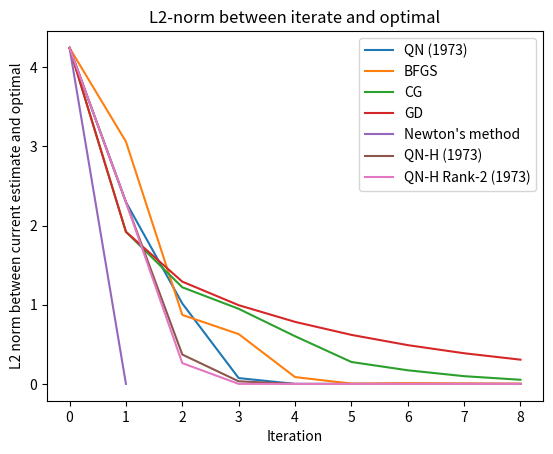
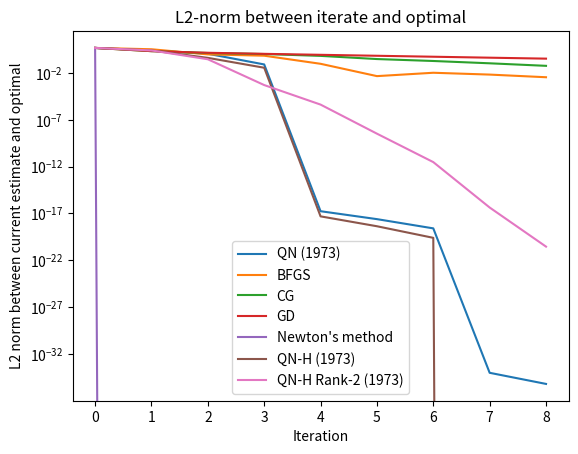

Reproduce these figures in Python, in order.
## Generate a contour plot
# Import some other libraries that we'll need
# matplotlib and numpy packages must also be installed
import matplotlib
import numpy as np
import matplotlib.pyplot as plt
import scipy
import scipy.optimize


# define objective function
def f_sep(x1,x2):
    obj = x1 ** 2 - 2.0 * x1 * x2 + 4 * x2 ** 2
    return obj

def f(x):
    x1 = x[0]
    x2 = x[1]
    return f_sep(x1,x2)


# define objective gradient
def dfdx(x):
    x1 = x[0]
    x2 = x[1]
    grad = []
    grad.append(2.0 * x1 - 2.0 * x2)
    grad.append(-2.0 * x1 + 8.0 * x2)
    return grad


# define objective gradient
def np_dfdx(x):
    x1 = x[0]
    x2 = x[1]
    grad = []
    grad.append(2.0 * x1 - 2.0 * x2)
    grad.append(-2.0 * x1 + 8.0 * x2)
    return np.array(grad)

# Exact 2nd derivatives (hessian)
H = [[2.0, -2.0], [-2.0, 8.0]]

# Start location
x_start = [-3.0, 3.0]
opt_x = np.zeros((2,1))

# Design variables at mesh points
i1 = np.arange(-4.0, 4.0, 0.1)
i2 = np.arange(-4.0, 4.0, 0.1)
x1_mesh, x2_mesh = np.meshgrid(i1, i2)
#f_mesh = x1_mesh ** 2 - 2.0 * x1_mesh * x2_mesh + 4 * x2_mesh ** 2

# Create a contour plot

fig, ax = plt.subplots()
# Specify contour lines
#lines = range(2, 52, 2)
# Plot contours
#CS = ax.contour(x1_mesh, x2_mesh, f_mesh, lines)
# Label contours
#ax.clabel(CS, inline=1, fontsize=10)


v_func = np.vectorize(f_sep)    # major key!
contours = ax.contour(x1_mesh, x2_mesh, v_func(x1_mesh, x2_mesh))
ax.clabel(contours , inline=True, fontsize=8)
# Add some text to the plot
ax.set_title('f(x) = x1^2 - 2*x1*x2 + 4*x2^2')
ax.set_xlabel('x1')
ax.set_ylabel('x2')
# Show the plot
# plt.show()

##################################################
# Newton's method
##################################################
xn = np.zeros((2, 2))
xn[0] = x_start
# Get gradient at start location (df/dx or grad(f))
gn = dfdx(xn[0])
# Compute search direction and magnitude (dx)
#  with dx = -inv(H) * grad
delta_xn = np.empty((1, 2))
delta_xn = -np.linalg.solve(H, gn)
xn[1] = xn[0] + delta_xn
ax.plot(xn[:, 0], xn[:, 1], 'k-o', label="Newton")

##################################################
# Steepest descent method
##################################################
# Number of iterations
n = 8
# Use this alpha for every line search
alpha = 0.15
# Initialize xs
xs = np.zeros((n + 1, 2))
xs[0] = x_start
# Get gradient at start location (df/dx or grad(f))
for i in range(n):
    gs = dfdx(xs[i])
    # Compute search direction and magnitude (dx)
    #  with dx = - grad but no line searching
    xs[i + 1] = xs[i] - np.dot(alpha, dfdx(xs[i]))
ax.plot(xs[:, 0], xs[:, 1], 'g-o', label="GD")

##################################################
# Conjugate gradient method
##################################################
# Number of iterations
n = 8
# Use this alpha for the first line search
alpha = 0.15
neg = [[-1.0, 0.0], [0.0, -1.0]]
# Initialize xc
xc = np.zeros((n + 1, 2))
xc[0] = x_start
# Initialize delta_gc
delta_cg = np.zeros((n + 1, 2))
# Initialize gc
gc = np.zeros((n + 1, 2))
# Get gradient at start location (df/dx or grad(f))
for i in range(n):
    gc[i] = dfdx(xc[i])
    # Compute search direction and magnitude (dx)
    #  with dx = - grad but no line searching
    if i == 0:
        beta = 0
        delta_cg[i] = - np.dot(alpha, dfdx(xc[i]))
    else:
        beta = np.dot(gc[i], gc[i]) / np.dot(gc[i - 1], gc[i - 1])
        delta_cg[i] = alpha * np.dot(neg, dfdx(xc[i])) + beta * delta_cg[i - 1]
    xc[i + 1] = xc[i] + delta_cg[i]
ax.plot(xc[:, 0], xc[:, 1], 'y-o',label="CG")

##################################################
# Quasi-Newton method
##################################################
# Number of iterations
n = 8
# Use this alpha for every line search
alpha = np.linspace(0.1, 1.0, n)
# Initialize delta_xq and gamma
delta_xq = np.zeros((2, 1))
gamma = np.zeros((2, 1))
part1 = np.zeros((2, 2))
part2 = np.zeros((2, 2))
part3 = np.zeros((2, 2))
part4 = np.zeros((2, 2))
part5 = np.zeros((2, 2))
part6 = np.zeros((2, 1))
part7 = np.zeros((1, 1))
part8 = np.zeros((2, 2))
part9 = np.zeros((2, 2))
# Initialize xq
xq = np.zeros((n + 1, 2))
xq[0] = x_start
# Initialize gradient storage
g = np.zeros((n + 1, 2))
g[0] = dfdx(xq[0])
# Initialize hessian storage
h = np.zeros((n + 1, 2, 2))
h[0] = [[1, 0.0], [0.0, 1]]
h[0] *=5
for i in range(n):

    search_dirn = np.linalg.solve(h[i], g[i])
    # Compute search direction and magnitude (dx)
    #  with dx = -alpha * inv(h) * grad
    delta_xq = -np.dot(1, np.linalg.solve(h[i], g[i]))
    # delta_xq = - np.linalg.solve(h[i], g[i])

    xq[i + 1] = xq[i] + delta_xq

    # Get gradient update for next step
    g[i + 1] = dfdx(xq[i + 1])

    # Get hessian update for next step
    gamma = g[i + 1] - g[i]
    part1 = np.outer(gamma, gamma)
    part2 = np.outer(gamma, delta_xq)
    part3 = np.dot(np.linalg.pinv(part2), part1)

    part4 = np.outer(delta_xq, delta_xq)
    part5 = np.dot(h[i], part4)
    part6 = np.dot(part5, h[i])
    part7 = np.dot(delta_xq, h[i])
    part8 = np.dot(part7, delta_xq)
    part9 = np.dot(part6, 1 / part8)

    h[i + 1] = h[i] + part3 - part9

ax.plot(xq[:, 0], xq[:, 1], 'r-o',label="QN")
print("BFGS method returns")
print(xq[-1,:])
'''

[redacted]
General QN Rank 1 method as described in Broyden 1973
We can also verify the subsequence of Hessian updates also converges

===

Given an initialization, and a function, will apply QN update rule iteratively to optimize the function.
We DO NOT require access to the initial Hessian!

But we do require access to the gradient

args: 
  - k: the number of QN steps to take
  - f: the function to evaluate
  - gradient: the gradient function that we can evaluate
  - c: ["broyden's first", "davidon's method"] the method to use
  - x0: the initial guess for the iterates
'''

# we have H\delta = grad_x => solving for delta. But B approximates the hessian, not the hessian inverse
def general_rank_1_QN(k,f,gradient,c,x_0):
    # B_0 is our HESSIAN approximation (NOT hessian inverse). This is very critical!
    B_0 = [[2.3, -2.50], [-2.5, 7]]
    counter = 0
    x_k = x_0
    B_k = B_0
    cond = True

    # Initalize the plots
    x_iterates = np.zeros((k + 1, 2))
    x_iterates[0] = x_0



    while cond:

        # new iterates
        search_direction = np.linalg.solve(B_k, gradient(x_k))
        x_k_and_1  = x_k - search_direction #equiv to finding B^{-1} * grad. equiv again to solving B\delta = grad; for \delta
        # compute k+1 quantities
        y_k = gradient(x_k_and_1) - gradient(x_k)

        s_k = x_k_and_1 - x_k
        noise = np.random.uniform(500, 1000)
        noise = np.random.uniform((0,1), size=(2,2,))
        print("noise added:")
        print(noise)
        c = y_k
        print(c)
        c = noise@y_k # fix to a fixed method
        print(c)
        # compute the next B_{k+1} iteration
        B_k_and_1 = B_k + np.outer(y_k - np.matmul(B_k,s_k), np.transpose(c)/np.dot(c, s_k))

        # add the noise. that is bounded within some quantity.

        # update the matrix:
        B_k = B_k_and_1
        x_k = x_k_and_1

        # logic for checking whether to terminate or not
        not_done = True
        counter += 1
        cond = counter < k and not_done
        x_iterates[counter] = x_k

    return x_k, x_iterates

qn_soln , qn_iterates = general_rank_1_QN(8,f,np_dfdx,None,x_start)
print("rank 1 method returns")
print(qn_soln)
ax.plot(qn_iterates[:, 0], qn_iterates[:, 1], 'c-o',label="QN (1973)")
ax.legend()

def rank_1_H_update(H,s,y,d):
    return H + np.outer((s-np.matmul(H,y)), d)/np.inner(d,y)

"""
args
    -k: Max iterations
    -f: Function to optimize
    -gradient: gradient of f
    -d: "broyden2" for d=y; or "mccormick" for d=s 
    -x_0: startint x
    -H_0: starting H
    -noise: Function from step size to noise, default is no noise
"""
def general_rank_1_QN_H(k,f,gradient,d,x_0, H_0 = np.linalg.inv([[2.3, -2.50], [-2.5, 7]]), noise=lambda s:0):
    counter = 0
    x_k = x_0
    H_k = H_0

    if d == "broyden2":
        def update(H,s,y):
            return rank_1_H_update(H,s,y,y+noise(s))
    else:
        assert(d == "mccormick")
        def update(H,s,y):
            return rank_1_H_update(H,s,y,s+noise(s))

    # Initalize the plots
    x_iterates = np.zeros((k + 1, 2))
    x_iterates[0] = x_0

    s_k = [9999999, 99999999] # junk initialization

    while counter < k:
        x_k_and_1  = x_k - np.matmul(H_k, gradient(x_k))
        y_k = gradient(x_k_and_1) - gradient(x_k)
        s_k = x_k_and_1 - x_k

        # Terminate if we have converged in finite steps
        if not np.any(s_k):
            break

        # update the matrix:
        H_k = update(H_k, s_k, y_k)
        x_k = x_k_and_1

        counter += 1
        x_iterates[counter] = x_k

    return x_k, x_iterates


qn_H1_soln , qn_H1_iterates = general_rank_1_QN_H(8,f,np_dfdx,"mccormick",x_start)
# Sample call with noise
# qn_H1_soln , qn_H1_iterates = general_rank_1_QN_H(8,f,np_dfdx,"mccormick",x_start, noise = lambda s: np.random.multivariate_normal([0,0],[[1,0],[0,1]]))
print("rank 1 H method returns")
print(qn_H1_soln)
ax.plot(qn_H1_iterates[:, 0], qn_H1_iterates[:, 1], 'm-o',label="QN-H (1973)")
ax.legend()

# TODO: Can probably increase efficiency by moving division before outer products
def rank_2_H_update(H,s,y,d):
    Hy = np.matmul(H,y)
    temp = np.outer(s-Hy,d)
    ddT = np.outer(d,d)
    dTy = np.inner(d,y)
    return H + (temp + np.transpose(temp))/dTy - np.inner(y,s-Hy)*ddT/(dTy**2)

"""
args
    -k: Max iterations
    -f: Function to optimize
    -gradient: gradient of f
    -d: "greenstadt" for d=y; or "BFGS" for d=s 
    -x_0: startint x
    -H_0: starting H
    -noise: Function from step size to noise, default is no noise
"""
def general_rank_2_QN_H(k,f,gradient,d,x_0, H_0 = np.linalg.inv([[2.3, -2.50], [-2.5, 7]]), noise=lambda s:0):
    counter = 0
    x_k = x_0
    H_k = H_0

    if d == "greenstadt":
        def update(H,s,y):
            return rank_2_H_update(H,s,y,y+noise(s))
    else:
        assert(d == "BFGS")
        def update(H,s,y):
            return rank_2_H_update(H,s,y,s+noise(s))

    # Initalize the plots
    x_iterates = np.zeros((k + 1, 2))
    x_iterates[0] = x_0

    s_k = [9999999, 99999999] # junk initialization

    while counter < k:
        x_k_and_1  = x_k - np.matmul(H_k, gradient(x_k))
        y_k = gradient(x_k_and_1) - gradient(x_k)
        s_k = x_k_and_1 - x_k

        # Terminate if we have converged in finite steps
        if not np.any(s_k):
            break

        # update the matrix:
        H_k = update(H_k, s_k, y_k)
        x_k = x_k_and_1

        counter += 1
        x_iterates[counter] = x_k

    return x_k, x_iterates


qn_H2_soln , qn_H2_iterates = general_rank_2_QN_H(8,f,np_dfdx,"BFGS",x_start)
# Sample call with noise
#qn_H2_soln , qn_H2_iterates = general_rank_2_QN_H(8,f,np_dfdx,"BFGS",x_start,noise = lambda s: np.random.multivariate_normal([0,0],[[1,0],[0,1]]))
print("rank 2 H method returns")
print(qn_H2_soln)
ax.plot(qn_H2_iterates[:, 0], qn_H2_iterates[:, 1], marker='o', ls='-', color='lime',label="QN-H Rank-2 (1973)")
ax.legend()

# Save the figure as a PNG
fig.savefig('contour.png')

'''examine spectral norm (induced l2 norm)'''
I = np.array([[2.3, -2.50], [-2.5, 9]])
H = np.array(H)
diff = I - H
H_inverse = np.linalg.inv(H)
prod = np.linalg.norm(H_inverse,ord=2) * np.linalg.norm(diff,ord=2)
print("Norm is " + str(prod )) # tight 1/2, not a constant? (but must be less than one
print(diff)
fig.show()
plt.close(fig)



# qn_iterates-
'''
Computes the residuals
'''
def compute_residuals(iterates, opt_x):
    return np.linalg.norm(iterates-opt_x.transpose(), ord=2, axis=1)


fig,ax= plt.subplots()
ax.set_title("L2-norm between iterate and optimal")

ax.plot(np.arange(0, len(qn_iterates)), compute_residuals(qn_iterates, opt_x), label="QN (1973)")
ax.plot(np.arange(0, len(qn_iterates)), compute_residuals(xq, opt_x), label="BFGS")
ax.plot(np.arange(0, len(qn_iterates)), compute_residuals(xc, opt_x), label="CG")
ax.plot(np.arange(0, len(qn_iterates)), compute_residuals(xs, opt_x), label="GD")
ax.plot(np.arange(0, len(xn)), compute_residuals(xn, opt_x), label="Newton's method")
ax.plot(np.arange(0, len(qn_H1_iterates)), compute_residuals(qn_H1_iterates, opt_x), label="QN-H (1973)")
ax.plot(np.arange(0, len(qn_H2_iterates)), compute_residuals(qn_H2_iterates, opt_x), label="QN-H Rank-2 (1973)")

ax.set_xlabel("Iteration")
ax.set_ylabel("L2 norm between current estimate and optimal")
ax.legend()

fig.savefig("iterate residuals")

fig,ax= plt.subplots()
ax.set_title("L2-norm between iterate and optimal")
ax.set_yscale('log') # Change to log-scale

ax.plot(np.arange(0, len(qn_iterates)), compute_residuals(qn_iterates, opt_x), label="QN (1973)")
ax.plot(np.arange(0, len(qn_iterates)), compute_residuals(xq, opt_x), label="BFGS")
ax.plot(np.arange(0, len(qn_iterates)), compute_residuals(xc, opt_x), label="CG")
ax.plot(np.arange(0, len(qn_iterates)), compute_residuals(xs, opt_x), label="GD")
ax.plot(np.arange(0, len(xn)), compute_residuals(xn, opt_x), label="Newton's method")
ax.plot(np.arange(0, len(qn_H1_iterates)), compute_residuals(qn_H1_iterates, opt_x), label="QN-H (1973)")
ax.plot(np.arange(0, len(qn_H2_iterates)), compute_residuals(qn_H2_iterates, opt_x), label="QN-H Rank-2 (1973)")

ax.set_xlabel("Iteration")
ax.set_ylabel("L2 norm between current estimate and optimal")
ax.legend()

fig.savefig("log iterate residuals")
#fig.show()
